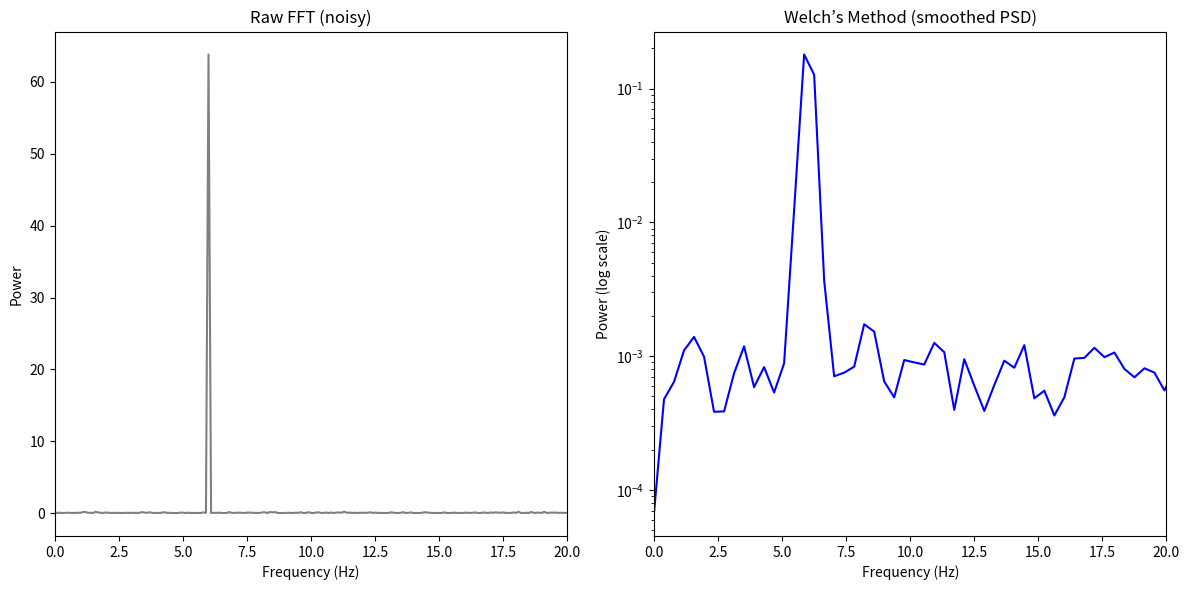

Generate this figure with matplotlib:
import numpy as np
import matplotlib.pyplot as plt
from scipy.signal import welch, get_window

# ---------------------------------------------------
# Simulate a noisy tremor-like signal
# ---------------------------------------------------
fs = 100  # sample rate (Hz)
t = np.arange(0, 10, 1/fs)  # 10 seconds of data

# Tremor ~6 Hz plus some noise
tremor_freq = 6
signal = 0.5 * np.sin(2 * np.pi * tremor_freq * t) + 0.2 * np.random.randn(len(t))

# ---------------------------------------------------
# Regular FFT (single estimate)
# ---------------------------------------------------
fft_vals = np.fft.rfft(signal)
fft_freqs = np.fft.rfftfreq(len(signal), 1/fs)
fft_power = np.abs(fft_vals)**2 / len(signal)

# ---------------------------------------------------
# Welch’s method
# ---------------------------------------------------
f_welch, pxx_welch = welch(signal, fs=fs, window=get_window('hann', 256), nperseg=256, noverlap=128)

# ---------------------------------------------------
# Plot comparison
# ---------------------------------------------------
plt.figure(figsize=(12,6))

# Raw FFT
plt.subplot(1,2,1)
plt.plot(fft_freqs, fft_power, color='gray')
plt.title("Raw FFT (noisy)")
plt.xlabel("Frequency (Hz)")
plt.ylabel("Power")
plt.xlim(0, 20)

# Welch PSD
plt.subplot(1,2,2)
plt.semilogy(f_welch, pxx_welch, color='blue')
plt.title("Welch’s Method (smoothed PSD)")
plt.xlabel("Frequency (Hz)")
plt.ylabel("Power (log scale)")
plt.xlim(0, 20)

plt.tight_layout()
plt.show()
